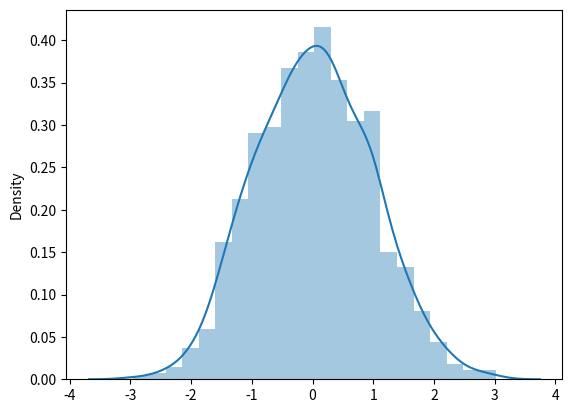

Source code (Python):
from numpy import random
import matplotlib.pyplot as plt
import seaborn as sns

x = random.normal(loc=1, scale=2, size=(2, 3))
'''
    loc - (Mean) where the peak of the bell exists
    scale - (Standard Deviation) how flat the graph distribution should be
    size - The shape of the returned array.
'''
sns.distplot(random.normal(size=1000))
plt.show()
print(x)